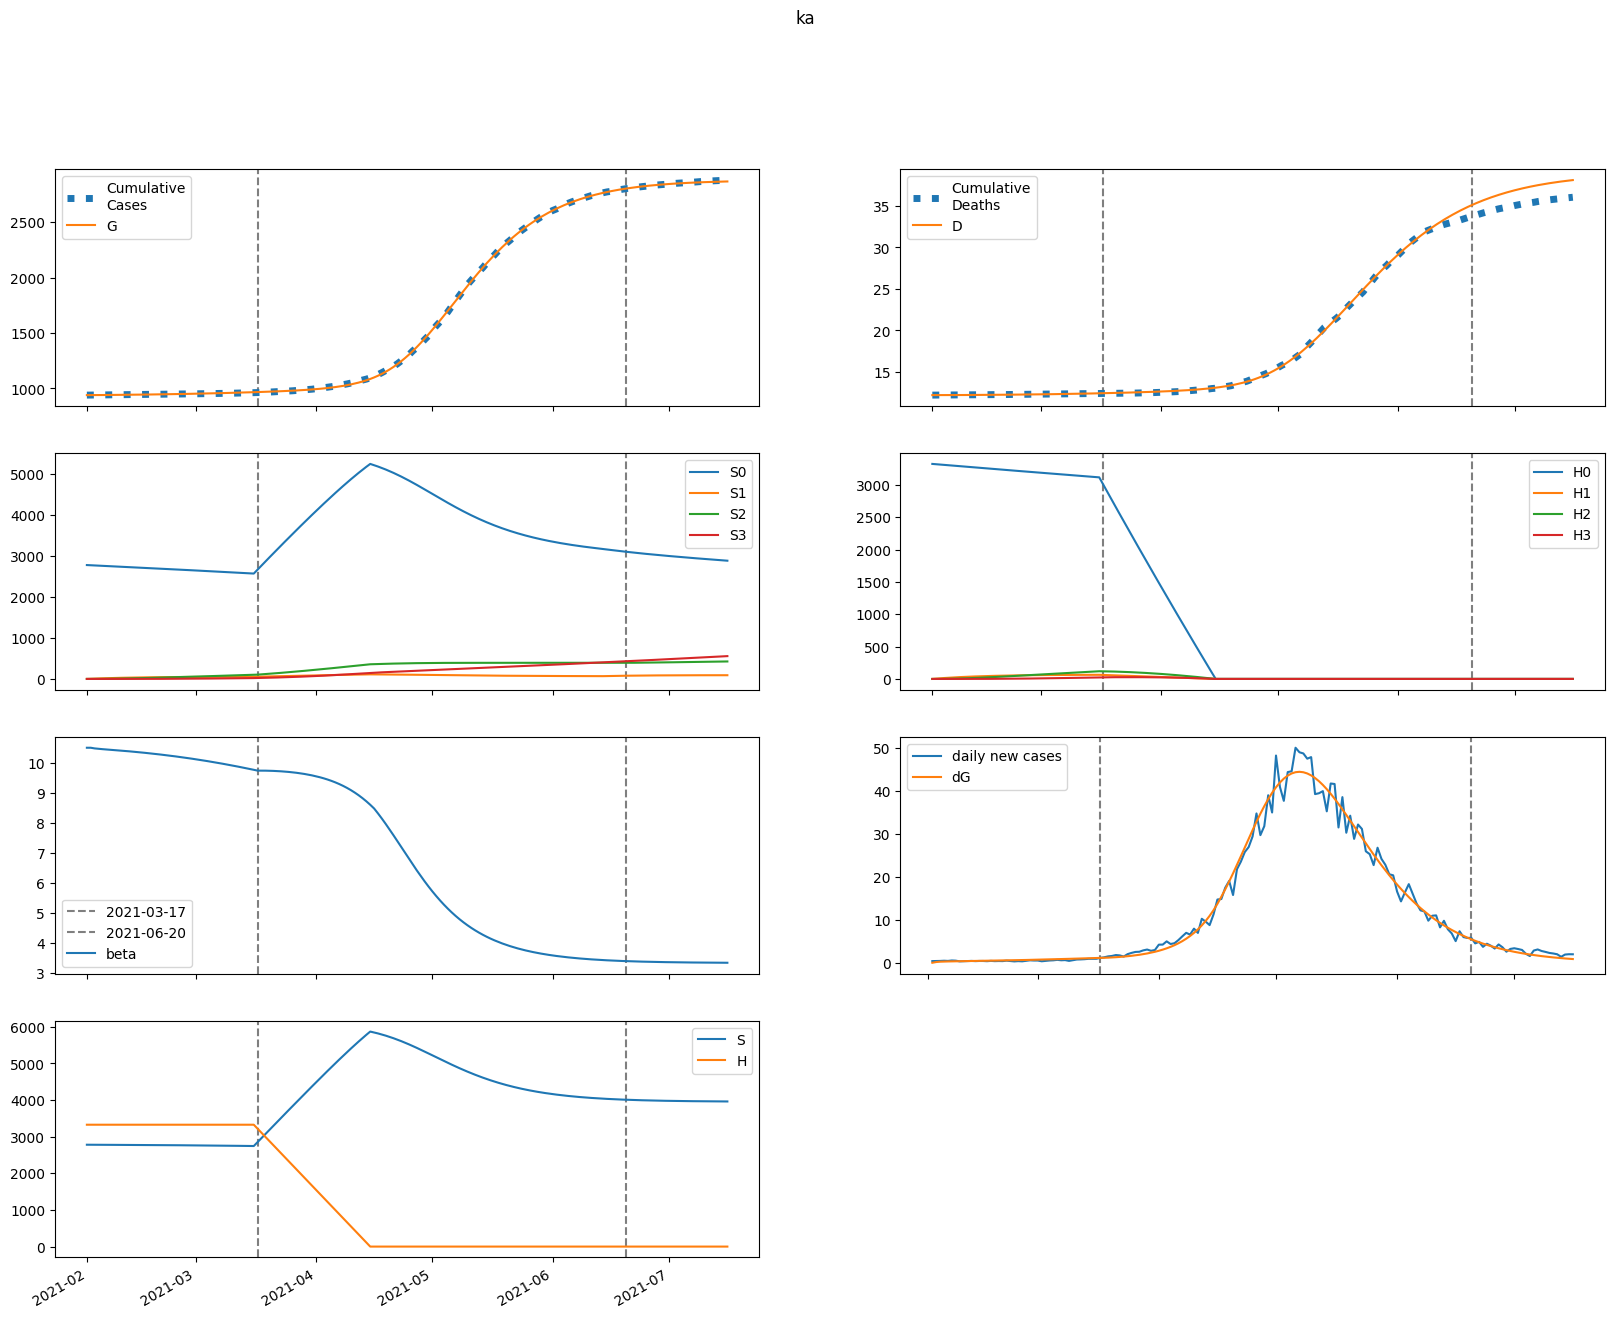

Data behind this chart, as committed beside it:
series, 2021-02-01, 2021-02-02, 2021-02-03, 2021-02-04, 2021-02-05, 2021-02-06, 2021-02-07, 2021-02-08, 2021-02-09, 2021-02-10, 2021-02-11, 2021-02-12, 2021-02-13, 2021-02-14, 2021-02-15, 2021-02-16, 2021-02-17, 2021-02-18, 2021-02-19, 2021-02-20, 2021-02-21, 2021-02-22, 2021-02-23
S, 2779993, 2779030, 2778426, 2777951, 2777515, 2777085, 2776647, 2776196, 2775728, 2775243, 2774740, 2774217, 2773676, 2773114, 2772531, 2771927, 2771302, 2770654, 2769984, 2769289, 2768572, 2767829, 2767062
E, 0.0, 962.5, 1373, 1572, 1691, 1781, 1860, 1937, 2015, 2095, 2176, 2261, 2348, 2437, 2529, 2624, 2721, 2821, 2924, 3030, 3138, 3249, 3362
I, 1813, 1104, 846.4, 764, 749.9, 762.9, 787, 816.1, 847.8, 881.2, 915.9, 951.8, 989, 1027, 1067, 1108, 1150, 1193, 1237, 1283, 1330, 1378, 1427
A, 201.5, 164.2, 153.1, 152.4, 155.8, 161, 167, 173.5, 180.4, 187.5, 195, 202.7, 210.6, 218.9, 227.4, 236.2, 245.3, 254.6, 264.2, 274.2, 284.4, 294.9, 305.6
IH, 0.0, 354.8, 542.9, 665.8, 762.9, 849.7, 932.2, 1013, 1093, 1173, 1253, 1334, 1415, 1497, 1581, 1665, 1751, 1838, 1927, 2017, 2110, 2204, 2300
IN, 354.4, 702.3, 905.1, 1054, 1184, 1308, 1433, 1561, 1691, 1826, 1965, 2107, 2254, 2406, 2562, 2724, 2890, 3061, 3238, 3420, 3608, 3801, 4000
D, 12217, 12217, 12218, 12219, 12220, 12222, 12224, 12226, 12228, 12230, 12233, 12236, 12239, 12242, 12245, 12248, 12252, 12256, 12260, 12264, 12268, 12273, 12278
R, 0.0, 43.87, 114.4, 201, 299.6, 408.7, 527.7, 656.4, 794.8, 943.1, 1101, 1269, 1448, 1637, 1836, 2047, 2268, 2501, 2745, 3001, 3269, 3550, 3844
G, 939387, 939387, 939561, 939810, 940095, 940401, 940724, 941061, 941412, 941777, 942156, 942550, 942960, 943385, 943826, 944284, 944760, 945252, 945764, 946293, 946842, 947410, 947999
H, 3326093, 3326093, 3326093, 3326093, 3326093, 3326093, 3326093, 3326093, 3326093, 3326093, 3326093, 3326093, 3326093, 3326093, 3326093, 3326093, 3326093, 3326093, 3326093, 3326093, 3326093, 3326093, 3326093
S0, 2779993, 2774862, 2770097, 2765469, 2760887, 2756319, 2751751, 2747176, 2742592, 2737999, 2733395, 2728780, 2724153, 2719514, 2714861, 2710196, 2705517, 2700823, 2696114, 2691391, 2686651, 2681895, 2677123
E0, 0.0, 962.5, 1372, 1570, 1688, 1776, 1853, 1928, 2003, 2080, 2159, 2241, 2324, 2410, 2499, 2590, 2684, 2780, 2879, 2980, 3084, 3190, 3299
I0, 1813, 1104, 846.4, 763.8, 749.5, 762, 785.5, 813.9, 844.7, 877.2, 910.8, 945.7, 981.6, 1019, 1057, 1096, 1136, 1178, 1221, 1265, 1310, 1356, 1403
A0, 201.5, 164.2, 153.1, 152.4, 155.8, 160.9, 166.8, 173.2, 180, 187, 194.2, 201.7, 209.4, 217.4, 225.7, 234.2, 242.9, 252, 261.3, 270.8, 280.6, 290.7, 301.1
IH0, 0.0, 354.8, 542.9, 665.8, 762.9, 849.6, 931.9, 1012, 1092, 1171, 1251, 1331, 1411, 1492, 1574, 1657, 1741, 1827, 1914, 2002, 2092, 2184, 2277
IN0, 354.4, 702.3, 905.1, 1054, 1184, 1308, 1433, 1560, 1690, 1824, 1962, 2104, 2250, 2400, 2555, 2714, 2879, 3048, 3222, 3401, 3585, 3775, 3970
D0, 12217, 12217, 12218, 12219, 12220, 12222, 12224, 12226, 12228, 12230, 12233, 12236, 12239, 12242, 12245, 12248, 12252, 12256, 12260, 12264, 12268, 12273, 12277
R0, 0.0, 43.87, 114.4, 201, 299.6, 408.7, 527.6, 656.3, 794.6, 942.7, 1101, 1268, 1446, 1635, 1833, 2043, 2263, 2495, 2737, 2991, 3258, 3536, 3826
G0, 939387, 939387, 939561, 939810, 940094, 940400, 940722, 941057, 941406, 941769, 942146, 942537, 942943, 943364, 943801, 944253, 944722, 945208, 945712, 946233, 946773, 947332, 947910
H0, 3326093, 3321104, 3316122, 3311148, 3306181, 3301222, 3296270, 3291326, 3286389, 3281459, 3276537, 3271622, 3266715, 3261815, 3256922, 3252036, 3247158, 3242288, 3237424, 3232568, 3227719, 3222878, 3218043
S1, 0.0, 4169, 8031, 11611, 14927, 18000, 20845, 23480, 25919, 28177, 30266, 32198, 33985, 35636, 37162, 38571, 39873, 41073, 42180, 43201, 44140, 45005, 45801
E1, 0.0, 0.0, 0.9065, 2.099, 3.497, 5.104, 6.917, 8.918, 11.08, 13.39, 15.82, 18.35, 20.96, 23.65, 26.41, 29.23, 32.1, 35.02, 37.98, 40.99, 44.03, 47.11, 50.23
I1, 0.0, 0.0, 0.0, 0.1642, 0.4801, 0.9257, 1.488, 2.159, 2.93, 3.791, 4.733, 5.747, 6.822, 7.95, 9.124, 10.34, 11.59, 12.87, 14.18, 15.51, 16.87, 18.24, 19.64
A1, 0.0, 0.0, 0.0, 0.01825, 0.05712, 0.1169, 0.198, 0.3006, 0.4244, 0.5689, 0.7331, 0.9157, 1.115, 1.331, 1.56, 1.803, 2.057, 2.322, 2.597, 2.881, 3.172, 3.471, 3.776
IH1, 0.0, 0.0, 0.0, 0.0, 0.03213, 0.1236, 0.295, 0.563, 0.9412, 1.44, 2.069, 2.833, 3.734, 4.775, 5.956, 7.273, 8.724, 10.31, 12.01, 13.84, 15.79, 17.85, 20.01
IN1, 0.0, 0.0, 0.0, 0.0, 0.03209, 0.1254, 0.304, 0.5893, 1, 1.555, 2.267, 3.15, 4.216, 5.471, 6.924, 8.58, 10.44, 12.51, 14.8, 17.3, 20.01, 22.94, 26.08
D1, 0.0, 0.0, 0.0, 0.0, 0.0, 6.957117252591277e-05, 0.0003371, 0.0009759, 0.002195, 0.004233, 0.007352, 0.01183, 0.01797, 0.02605, 0.03639, 0.04929, 0.06504, 0.08393, 0.1062, 0.1323, 0.1622, 0.1964, 0.2351
R1, 0.0, 0.0, 0.0, 0.0, 0.00338, 0.01701, 0.05043, 0.1153, 0.2249, 0.394, 0.6382, 0.9742, 1.419, 1.989, 2.701, 3.574, 4.623, 5.864, 7.313, 8.987, 10.9, 13.06, 15.49
G1, 0.0, 0.0, 0.0, 0.1642, 0.5443, 1.178, 2.102, 3.355, 4.97, 6.978, 9.403, 12.27, 15.59, 19.39, 23.67, 28.45, 33.75, 39.56, 45.9, 52.78, 60.21, 68.18, 76.72
H1, 0.0, 4989, 9614, 13902, 17876, 21558, 24970, 28131, 31058, 33770, 36280, 38603, 40753, 42742, 44582, 46283, 47855, 49308, 50649, 51887, 53030, 54084, 55055
S2, 0.0, 0.0, 297.7, 867.7, 1687, 2732, 3985, 5426, 7038, 8805, 10712, 12745, 14892, 17141, 19480, 21901, 24393, 26948, 29558, 32215, 34914, 37647, 40409
E2, 0.0, 0.0, 0.0, 0.01784, 0.06186, 0.1408, 0.2634, 0.4374, 0.6697, 0.9662, 1.332, 1.771, 2.289, 2.888, 3.572, 4.345, 5.21, 6.17, 7.227, 8.384, 9.644, 11.01, 12.48
I2, 0.0, 0.0, 0.0, 0.0, 0.003231, 0.01317, 0.03352, 0.06811, 0.1207, 0.1948, 0.2936, 0.42, 0.5765, 0.7656, 0.9892, 1.249, 1.548, 1.886, 2.266, 2.688, 3.155, 3.668, 4.227
A2, 0.0, 0.0, 0.0, 0.0, 0.000359, 0.001538, 0.004087, 0.008631, 0.01584, 0.02638, 0.04095, 0.06017, 0.08468, 0.1151, 0.1519, 0.1957, 0.2469, 0.306, 0.3735, 0.4498, 0.5353, 0.6303, 0.7352
IH2, 0.0, 0.0, 0.0, 0.0, 0.0, 0.0006322, 0.00316, 0.009471, 0.02205, 0.04394, 0.0786, 0.1299, 0.2018, 0.2988, 0.4251, 0.5852, 0.7837, 1.025, 1.313, 1.653, 2.049, 2.506, 3.026
IN2, 0.0, 0.0, 0.0, 0.0, 0.0, 0.0006315, 0.003195, 0.009688, 0.02282, 0.04599, 0.08322, 0.1391, 0.2186, 0.3273, 0.4709, 0.6555, 0.8876, 1.174, 1.521, 1.936, 2.425, 2.997, 3.659
D2, 0.0, 0.0, 0.0, 0.0, 0.0, 0.0, 1.3688803302165517e-06, 8.211334979669416e-06, 2.871984681687738e-05, 7.647539751972238e-05, 0.0001716, 0.0003418, 0.000623, 0.00106, 0.001707, 0.002628, 0.003895, 0.005592, 0.007811, 0.01065, 0.01424, 0.01867, 0.0241
R2, 0.0, 0.0, 0.0, 0.0, 0.0, 6.650368724521035e-05, 0.0004114, 0.001469, 0.003971, 0.009013, 0.01811, 0.03324, 0.05689, 0.09205, 0.1423, 0.2116, 0.3047, 0.4268, 0.5835, 0.7813, 1.027, 1.328, 1.691
G2, 0.0, 0.0, 0.0, 0.0, 0.003231, 0.01444, 0.03994, 0.08764, 0.1669, 0.2882, 0.4632, 0.7044, 1.025, 1.44, 1.963, 2.61, 3.397, 4.341, 5.458, 6.767, 8.286, 10.03, 12.03
H2, 0.0, 0.0, 356.4, 1039, 2019, 3272, 4773, 6500, 8432, 10550, 12837, 15275, 17851, 20549, 23357, 26264, 29257, 32327, 35464, 38660, 41906, 45195, 48520
S3, 0.0, 0.0, 0.0, 3.544, 13.87, 33.95, 66.48, 113.9, 178.5, 262.3, 367.1, 494.6, 646.3, 823.5, 1028, 1259, 1520, 1810, 2131, 2483, 2866, 3282, 3730
E3, 0.0, 0.0, 0.0, 0.0, 0.0001111, 0.0005183, 0.001485, 0.00335, 0.006519, 0.01146, 0.01869, 0.02878, 0.04237, 0.06012, 0.08277, 0.1111, 0.1459, 0.188, 0.2384, 0.298, 0.3679, 0.4489, 0.5423
I3, 0.0, 0.0, 0.0, 0.0, 0.0, 2.012687129649531e-05, 0.0001061, 0.0003336, 0.00081, 0.001674, 0.003094, 0.005268, 0.00842, 0.0128, 0.01868, 0.02637, 0.03617, 0.04845, 0.06355, 0.08188, 0.1038, 0.1298, 0.1604
A3, 0.0, 0.0, 0.0, 0.0, 0.0, 2.2368710719341985e-06, 1.2256069916595699e-05, 3.98842677750913e-05, 9.993862831330966e-05, 0.0002127, 0.0004039, 0.0007052, 0.001154, 0.001793, 0.002671, 0.003843, 0.005367, 0.007309, 0.00974, 0.01274, 0.01638, 0.02075, 0.02594
IH3, 0.0, 0.0, 0.0, 0.0, 0.0, 0.0, 3.938581042942743e-06, 2.4397628146840553e-05, 8.77671374249758e-05, 0.0002394, 0.0005481, 0.00111, 0.002054, 0.00354, 0.005767, 0.008969, 0.01342, 0.01945, 0.0274, 0.03768, 0.05074, 0.06706, 0.0872
IN3, 0.0, 0.0, 0.0, 0.0, 0.0, 0.0, 3.934401638618708e-06, 2.4608528127932766e-05, 8.937321722252564e-05, 0.0002461, 0.0005687, 0.001163, 0.002171, 0.003777, 0.00621, 0.009747, 0.01472, 0.02152, 0.03059, 0.04245, 0.05767, 0.0769, 0.1009
D3, 0.0, 0.0, 0.0, 0.0, 0.0, 0.0, 0.0, 8.528473340680409e-09, 6.135829173403232e-08, 2.514063530930738e-07, 7.697144903160404e-07, 1.956526557658606e-06, 4.361100750752837e-06, 8.808882425049234e-06, 1.64748155334561e-05, 2.896176728854601e-05, 4.838322473560964e-05, 7.744957519227671e-05, 0.0001196, 0.0001789, 0.0002605, 0.0003703, 0.0005156
R3, 0.0, 0.0, 0.0, 0.0, 0.0, 0.0, 4.143349211818971e-07, 3.0584377731277918e-06, 1.2766785407341729e-05, 3.9642068251470675e-05, 0.0001019, 0.0002291, 0.0004662, 0.0008771, 0.00155, 0.0026, 0.004178, 0.006471, 0.00971, 0.01417, 0.0202, 0.02818, 0.03857
G3, 0.0, 0.0, 0.0, 0.0, 0.0, 2.012687129649531e-05, 0.000114, 0.000383, 0.0009899, 0.002171, 0.004246, 0.00763, 0.01284, 0.02052, 0.03141, 0.0464, 0.06652, 0.09294, 0.127, 0.1702, 0.2242, 0.2908, 0.3721
H3, 0.0, 0.0, 0.0, 4.242, 16.61, 40.65, 79.61, 136.4, 213.8, 314.2, 439.8, 592.6, 774.4, 987, 1232, 1510, 1822, 2171, 2555, 2978, 3438, 3937, 4475
beta, 10.5, 10.5, 10.48, 10.46, 10.45, 10.44, 10.43, 10.42, 10.41, 10.4, 10.39, 10.38, 10.37, 10.36, 10.34, 10.33, 10.32, 10.3, 10.29, 10.27, 10.26, 10.24, 10.23
